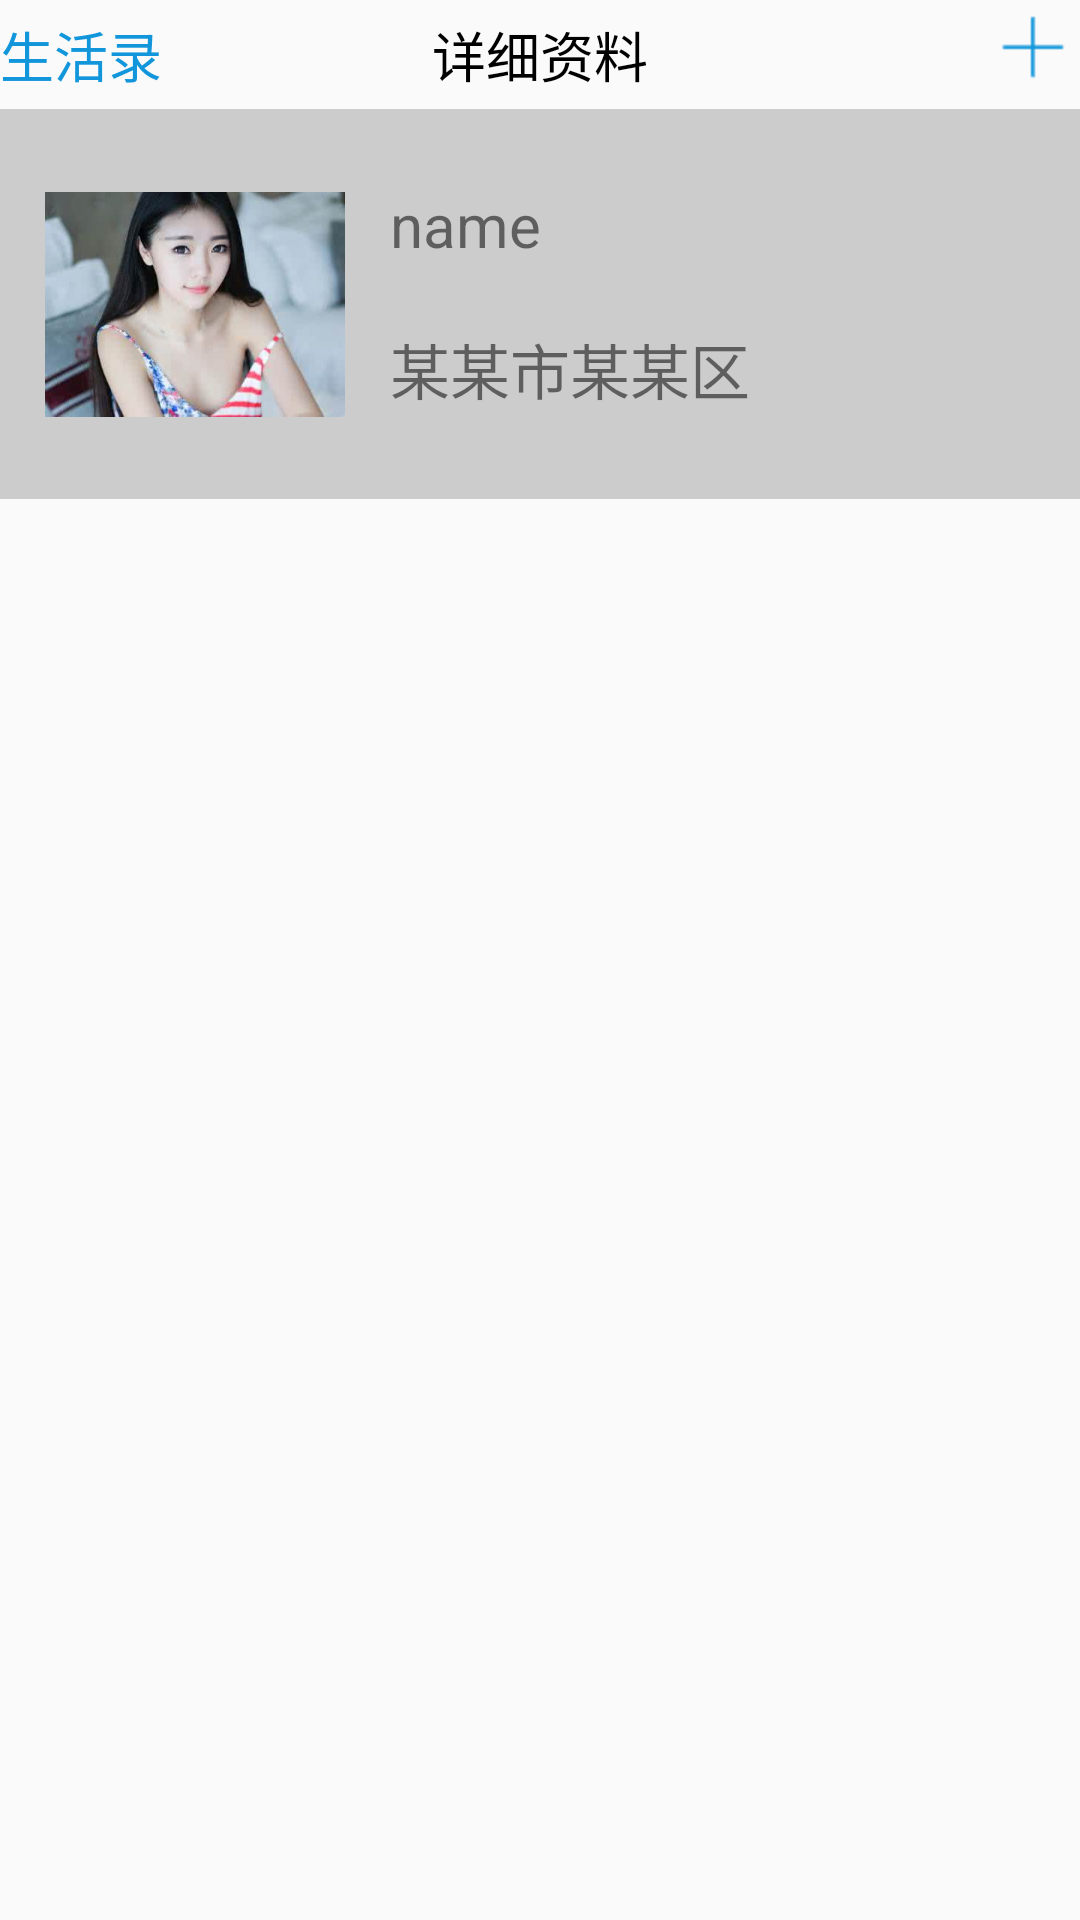

Write the Android layout XML for this screen, with the resource values it uses.
<!-- AndroidManifest.xml: application theme AppTheme -->
<!-- res/layout/activity_detail_data.xml -->
<?xml version="1.0" encoding="utf-8"?>
<ScrollView xmlns:android="http://schemas.android.com/apk/res/android"
    android:layout_width="match_parent"
    android:layout_height="wrap_content" >

    <LinearLayout
        android:layout_width="match_parent"
        android:layout_height="match_parent"
        android:layout_marginTop="5dp"
        android:orientation="vertical" >

        <RelativeLayout
            android:layout_width="match_parent"
            android:layout_height="wrap_content"
            android:paddingBottom="5dp" >

            <TextView
                android:id="@+id/tv_detail_back"
                android:layout_width="wrap_content"
                android:layout_height="wrap_content"
                android:drawableLeft="@mipmap/back"
                android:text="生活录"
                android:textColor="#1296db"
                android:textSize="18sp" />

            <TextView
                android:layout_width="wrap_content"
                android:layout_height="wrap_content"
                android:layout_centerHorizontal="true"
                android:text="详细资料"
                android:textColor="#000"
                android:textSize="18sp" />

            <ImageView
                android:id="@+id/iv_detail_add"
                android:layout_width="wrap_content"
                android:layout_height="wrap_content"
                android:layout_alignParentRight="true"
                android:layout_marginRight="5dp"
                android:src="@mipmap/add" />
        </RelativeLayout>

        <LinearLayout
            android:id="@+id/ll_detail_data"
            android:layout_width="match_parent"
            android:layout_height="wrap_content"
            android:background="#ccc"
            android:orientation="horizontal"
            android:padding="15dp" >

            <ImageView
                android:id="@+id/im_old_photo"
                android:layout_width="100dp"
                android:layout_height="100dp"
                android:src="@mipmap/model" />

            <LinearLayout
                android:layout_width="match_parent"
                android:layout_height="wrap_content"
                android:layout_marginLeft="15dp"
                android:orientation="vertical" >

                <TextView
                    android:id="@+id/tv_detail_name"
                    android:layout_width="wrap_content"
                    android:layout_height="wrap_content"
                    android:layout_marginTop="10dp"
                    android:singleLine="true"
                    android:text="name"
                    android:textSize="20sp" />

                <TextView
                    android:id="@+id/tv_detail_address"
                    android:layout_width="wrap_content"
                    android:layout_height="wrap_content"
                    android:layout_marginTop="20dp"
                    android:text="某某市某某区"
                    android:textSize="20sp" />
            </LinearLayout>
        </LinearLayout>

        <TextView
            android:id="@+id/tv_record"
            android:layout_width="match_parent"
            android:layout_height="wrap_content"
            android:gravity="center"
            android:textSize="18sp"
            android:padding="5dp"
            android:textColor="#f00"
            />
        <ListView
            android:id="@+id/lv_detail_data"
            android:layout_width="match_parent"
            android:layout_height="match_parent" >
        </ListView>
    </LinearLayout>

</ScrollView>
<!-- resources referenced by this layout -->
<resources>
  <!-- mipmap add: png bitmap (mipmap-hdpi, 217 bytes) -->
  <!-- mipmap model: jpg bitmap (mipmap-hdpi, 9426 bytes) -->
  <style name="AppTheme" parent="Theme.AppCompat.Light.DarkActionBar">
          
          <item name="colorPrimary">@color/colorPrimary</item>
          <item name="colorPrimaryDark">@color/colorPrimaryDark</item>
          <item name="colorAccent">@color/colorAccent</item>
          <item name="windowNoTitle">true</item>
      </style>
  <!-- not gathered from this repository: default colours our renderer supplied (Android Studio template values) -->
  <color name="colorPrimary">#FF6200EE</color>
  <color name="colorPrimaryDark">#FF3700B3</color>
  <color name="colorAccent">#FF03DAC5</color>
</resources>
